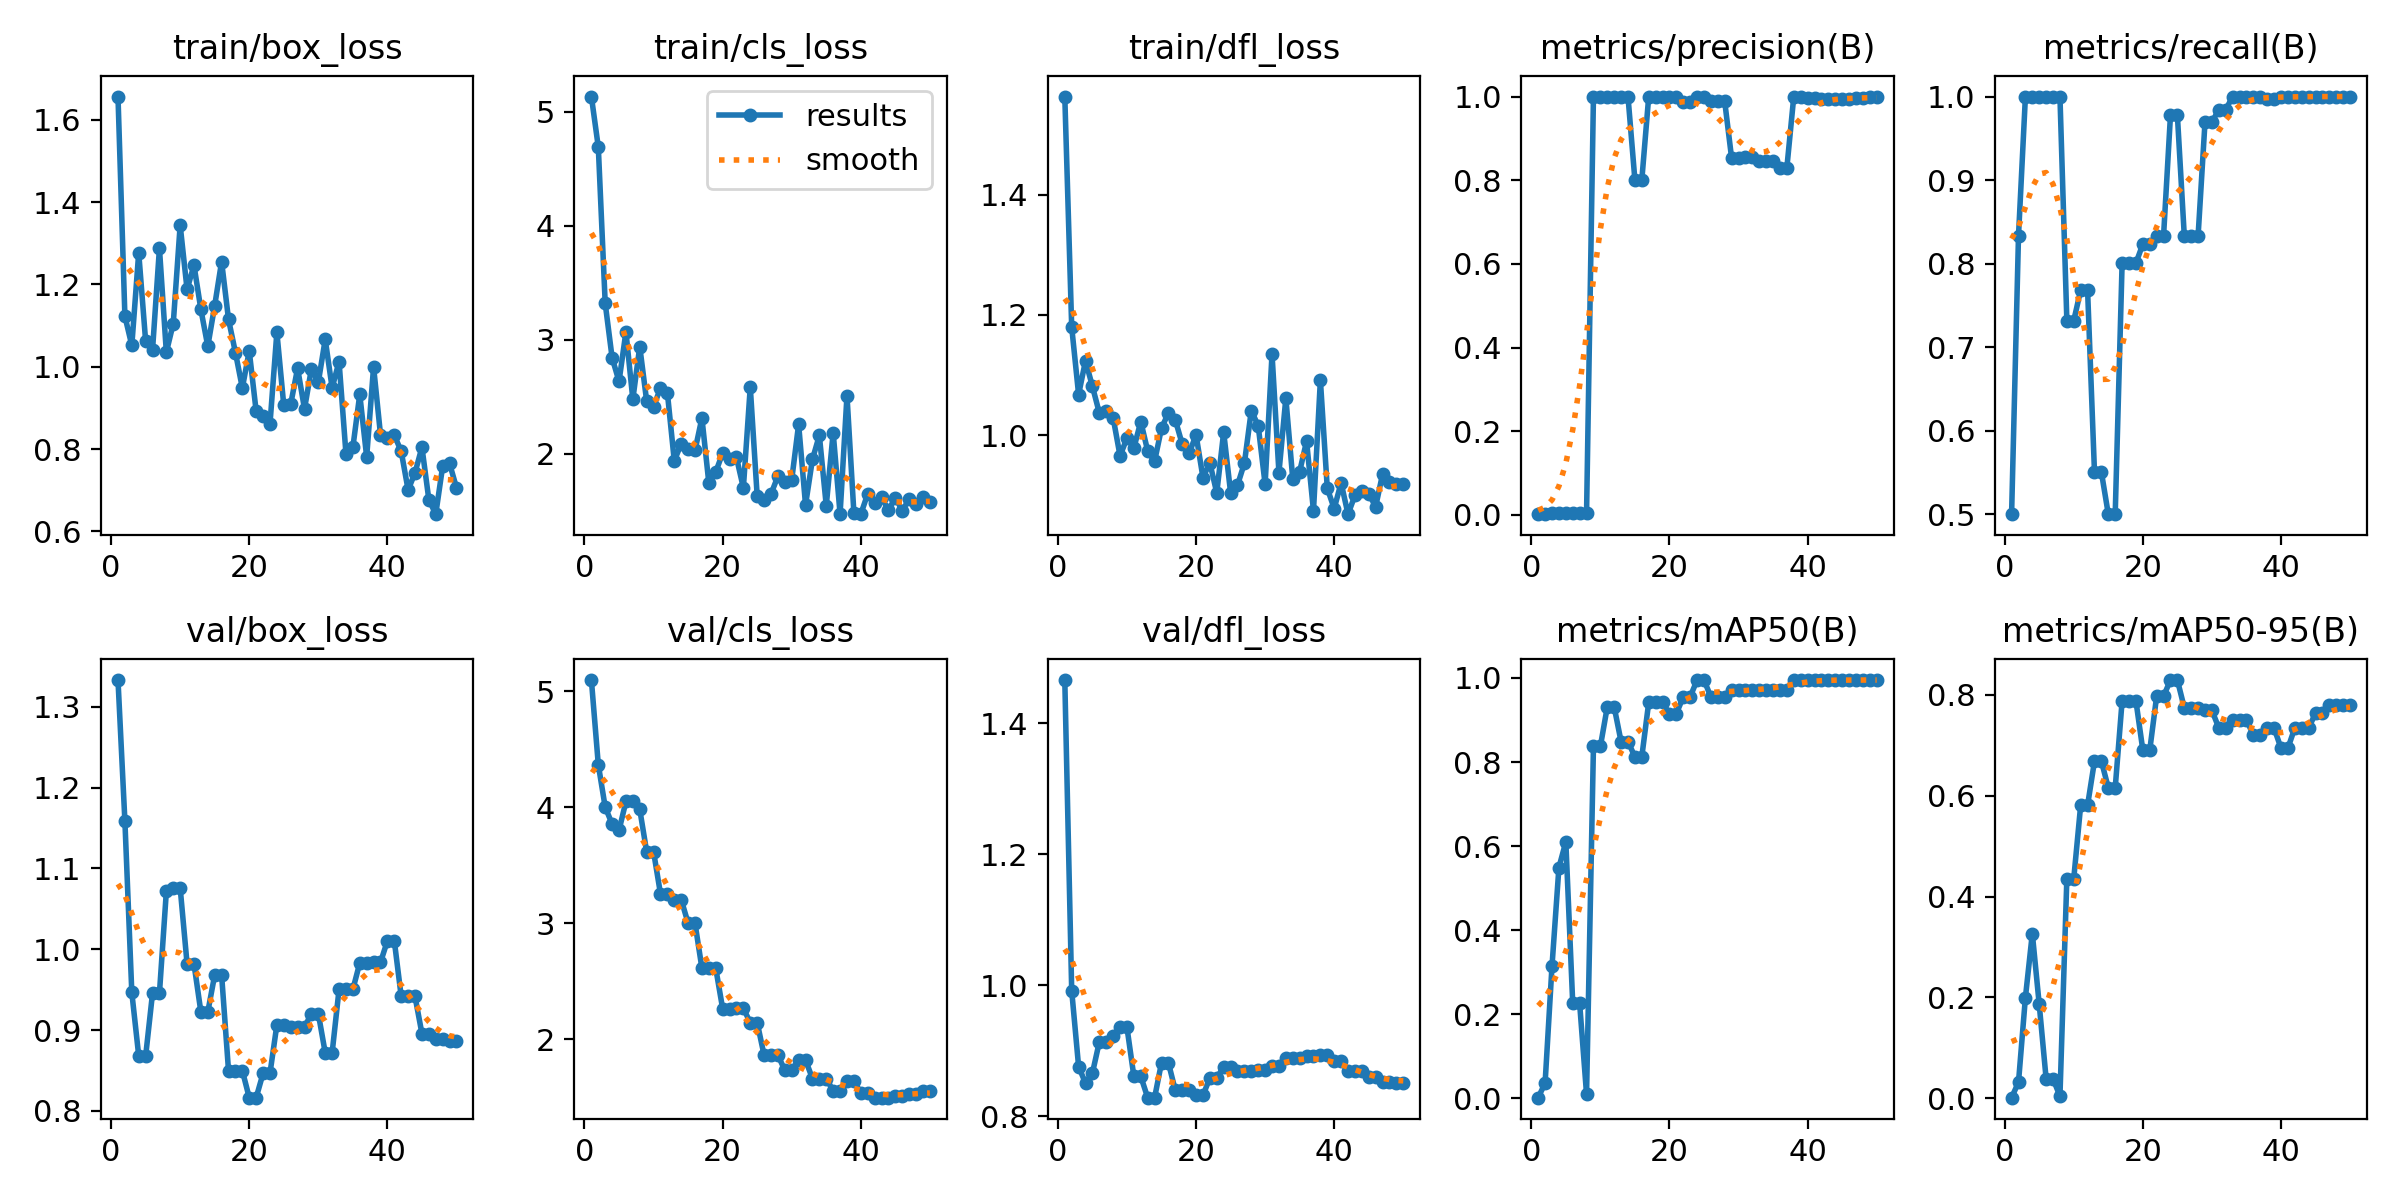

The file beside this chart, header and first rows:
epoch, time, train/box_loss, train/cls_loss, train/dfl_loss, metrics/precision(B), metrics/recall(B), metrics/mAP50(B), metrics/mAP50-95(B), val/box_loss, val/cls_loss, val/dfl_loss, lr/pg0, lr/pg1, lr/pg2
1, 5.944, 1.656, 5.132, 1.564, 0.00167, 0.5, 0.00138, 0.00077, 1.333, 5.096, 1.466, 0.00012, 0.00012, 0.00012
2, 11.83, 1.123, 4.689, 1.18, 0.00278, 0.8333, 0.03623, 0.03142, 1.159, 4.367, 0.9916, 0.0002549, 0.0002549, 0.0002549
3, 17.66, 1.052, 3.318, 1.068, 0.00333, 1, 0.3148, 0.1994, 0.9465, 4.001, 0.8757, 0.0003842, 0.0003842, 0.0003842
4, 23.56, 1.277, 2.841, 1.124, 0.00333, 1, 0.549, 0.3265, 0.8681, 3.856, 0.8503, 0.0005079, 0.0005079, 0.0005079
5, 29.54, 1.063, 2.634, 1.081, 0.00333, 1, 0.61, 0.1858, 0.8675, 3.801, 0.8657, 0.0006261, 0.0006261, 0.0006261
6, 35.62, 1.041, 3.068, 1.037, 0.00333, 1, 0.2256, 0.03809, 0.9456, 4.05, 0.9134, 0.0007388, 0.0007388, 0.0007388
7, 41.5, 1.288, 2.478, 1.039, 0.00333, 1, 0.2256, 0.03809, 0.9456, 4.05, 0.9134, 0.000846, 0.000846, 0.000846
8, 47.53, 1.035, 2.94, 1.029, 0.00333, 1, 0.00981, 0.00393, 1.072, 3.982, 0.9229, 0.0009475, 0.0009475, 0.0009475
9, 53.45, 1.105, 2.462, 0.9654, 1, 0.7317, 0.8371, 0.4356, 1.076, 3.617, 0.9356, 0.001044, 0.001044, 0.001044
10, 59.31, 1.344, 2.409, 0.9951, 1, 0.7317, 0.8371, 0.4356, 1.076, 3.617, 0.9356, 0.001134, 0.001134, 0.001134
11, 65.29, 1.188, 2.577, 0.9784, 1, 0.7682, 0.931, 0.581, 0.982, 3.255, 0.8607, 0.001219, 0.001219, 0.001219
12, 71.17, 1.247, 2.534, 1.022, 1, 0.7682, 0.931, 0.581, 0.982, 3.255, 0.8607, 0.001298, 0.001298, 0.001298
13, 77.06, 1.139, 1.938, 0.9735, 1, 0.5503, 0.8484, 0.6687, 0.9224, 3.205, 0.8282, 0.001372, 0.001372, 0.001372
14, 82.83, 1.05, 2.087, 0.9564, 1, 0.5503, 0.8484, 0.6687, 0.9224, 3.205, 0.8282, 0.001441, 0.001441, 0.001441
15, 88.71, 1.149, 2.043, 1.011, 0.8005, 0.5, 0.8124, 0.6157, 0.9682, 3.001, 0.8815, 0.001446, 0.001446, 0.001446
16, 94.58, 1.256, 2.029, 1.037, 0.8005, 0.5, 0.8124, 0.6157, 0.9682, 3.001, 0.8815, 0.001406, 0.001406, 0.001406
17, 100.4, 1.115, 2.314, 1.025, 1, 0.8006, 0.9417, 0.7881, 0.8498, 2.613, 0.8392, 0.001366, 0.001366, 0.001366
18, 106.3, 1.035, 1.744, 0.9849, 1, 0.8006, 0.9417, 0.7881, 0.8498, 2.613, 0.8392, 0.001327, 0.001327, 0.001327
19, 112.1, 0.9484, 1.839, 0.9694, 1, 0.8006, 0.9417, 0.7881, 0.8498, 2.613, 0.8392, 0.001287, 0.001287, 0.001287
20, 118, 1.038, 2.006, 1, 1, 0.8233, 0.915, 0.6903, 0.8163, 2.266, 0.8316, 0.001248, 0.001248, 0.001248
21, 123.9, 0.8922, 1.957, 0.9293, 1, 0.8233, 0.915, 0.6903, 0.8163, 2.266, 0.8316, 0.001208, 0.001208, 0.001208
22, 129.9, 0.8805, 1.967, 0.9536, 0.986, 0.8333, 0.955, 0.7976, 0.8463, 2.266, 0.8585, 0.001168, 0.001168, 0.001168
23, 135.7, 0.8604, 1.701, 0.9037, 0.986, 0.8333, 0.955, 0.7976, 0.8463, 2.266, 0.8585, 0.001129, 0.001129, 0.001129
24, 141.7, 1.084, 2.585, 1.005, 1, 0.9776, 0.995, 0.8296, 0.9064, 2.145, 0.8753, 0.001089, 0.001089, 0.001089
25, 147.8, 0.9061, 1.629, 0.9043, 1, 0.9776, 0.995, 0.8296, 0.9064, 2.145, 0.8753, 0.00105, 0.00105, 0.00105
26, 153.8, 0.9089, 1.594, 0.9165, 0.9885, 0.8333, 0.955, 0.7745, 0.9036, 1.864, 0.8693, 0.00101, 0.00101, 0.00101
27, 159.7, 0.9963, 1.647, 0.9531, 0.9885, 0.8333, 0.955, 0.7745, 0.9036, 1.864, 0.8693, 0.0009704, 0.0009704, 0.0009704
28, 165.5, 0.8977, 1.802, 1.041, 0.9885, 0.8333, 0.955, 0.7745, 0.9036, 1.864, 0.8693, 0.0009308, 0.0009308, 0.0009308
29, 171.5, 0.995, 1.755, 1.015, 0.8528, 0.9695, 0.9721, 0.7694, 0.9203, 1.734, 0.8698, 0.0008912, 0.0008912, 0.0008912
30, 177.4, 0.9624, 1.771, 0.9182, 0.8528, 0.9695, 0.9721, 0.7694, 0.9203, 1.734, 0.8698, 0.0008516, 0.0008516, 0.0008516
31, 183.2, 1.066, 2.258, 1.135, 0.8549, 0.9842, 0.9721, 0.7345, 0.8718, 1.822, 0.8763, 0.000812, 0.000812, 0.000812
32, 189.5, 0.9485, 1.551, 0.9374, 0.8549, 0.9842, 0.9721, 0.7345, 0.8718, 1.822, 0.8763, 0.0007724, 0.0007724, 0.0007724
33, 195.5, 1.013, 1.951, 1.061, 0.8462, 1, 0.9721, 0.7501, 0.9502, 1.663, 0.8881, 0.0007328, 0.0007328, 0.0007328
34, 201.3, 0.7889, 2.161, 0.9272, 0.8462, 1, 0.9721, 0.7501, 0.9502, 1.663, 0.8881, 0.0006932, 0.0006932, 0.0006932
35, 207.3, 0.8042, 1.544, 0.9391, 0.8462, 1, 0.9721, 0.7501, 0.9502, 1.663, 0.8881, 0.0006536, 0.0006536, 0.0006536
36, 213.1, 0.9327, 2.185, 0.9899, 0.8303, 1, 0.9721, 0.7205, 0.9831, 1.557, 0.8917, 0.000614, 0.000614, 0.000614
37, 218.9, 0.7809, 1.472, 0.8739, 0.8303, 1, 0.9721, 0.7205, 0.9831, 1.557, 0.8917, 0.0005744, 0.0005744, 0.0005744
38, 224.9, 0.9997, 2.509, 1.092, 1, 0.9975, 0.995, 0.7342, 0.9837, 1.638, 0.8932, 0.0005348, 0.0005348, 0.0005348
39, 231.2, 0.8351, 1.482, 0.9113, 1, 0.9975, 0.995, 0.7342, 0.9837, 1.638, 0.8932, 0.0004952, 0.0004952, 0.0004952
40, 237.6, 0.826, 1.47, 0.8775, 0.9957, 1, 0.995, 0.6945, 1.01, 1.541, 0.8842, 0.0004556, 0.0004556, 0.0004556
41, 243.4, 0.834, 1.648, 0.9206, 0.9957, 1, 0.995, 0.6945, 1.01, 1.541, 0.8842, 0.000416, 0.000416, 0.000416
42, 249.2, 0.7944, 1.566, 0.8683, 0.9942, 1, 0.995, 0.7345, 0.9415, 1.498, 0.8689, 0.0003764, 0.0003764, 0.0003764
43, 255.1, 0.7006, 1.619, 0.8994, 0.9942, 1, 0.995, 0.7345, 0.9415, 1.498, 0.8689, 0.0003368, 0.0003368, 0.0003368
44, 261.1, 0.7425, 1.505, 0.9073, 0.9942, 1, 0.995, 0.7345, 0.9415, 1.498, 0.8689, 0.0002972, 0.0002972, 0.0002972
45, 266.9, 0.8045, 1.615, 0.9023, 0.9942, 1, 0.995, 0.7636, 0.8956, 1.51, 0.8598, 0.0002576, 0.0002576, 0.0002576
46, 272.9, 0.6771, 1.502, 0.8807, 0.9942, 1, 0.995, 0.7636, 0.8956, 1.51, 0.8598, 0.000218, 0.000218, 0.000218
47, 278.8, 0.6418, 1.6, 0.9348, 0.996, 1, 0.995, 0.7806, 0.8884, 1.529, 0.8529, 0.0001784, 0.0001784, 0.0001784
48, 284.7, 0.7583, 1.564, 0.9217, 0.996, 1, 0.995, 0.7806, 0.8884, 1.529, 0.8529, 0.0001388, 0.0001388, 0.0001388
49, 290.7, 0.7649, 1.622, 0.9183, 0.9995, 1, 0.995, 0.7806, 0.8867, 1.556, 0.8513, 9.92e-05, 9.92e-05, 9.92e-05
50, 296.6, 0.7061, 1.579, 0.9185, 0.9995, 1, 0.995, 0.7806, 0.8867, 1.556, 0.8513, 5.96e-05, 5.96e-05, 5.96e-05
